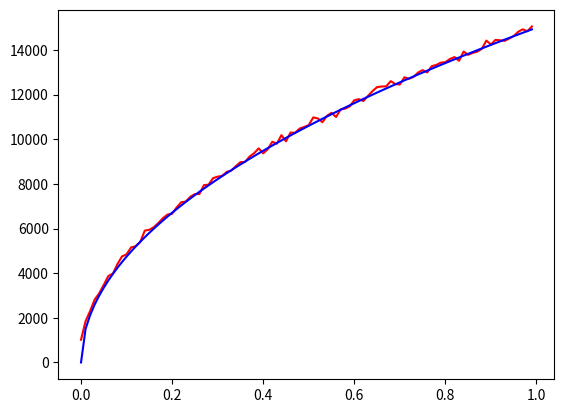

The script that saved this image:
import numpy as np
import numpy.random as nr
import matplotlib.pyplot as plt

n = 1000000
gu=0
go=1
b=0.01

x=nr.random(n)
y=x**(2/3)

hist=[]

for i in range(int((go-gu)/b)):
    hist.append(0)
    
for i in range(n):
    k=int(y[i]*(go-gu)/0.01)
    hist[k]=hist[k]+1
    
xax = np.arange(0,1,0.01)
yax = 3/2*np.sqrt(xax)*1000000*0.01
plt.plot(xax,hist,'r')
plt.plot(xax,yax,'b')

plt.show()
    
    
